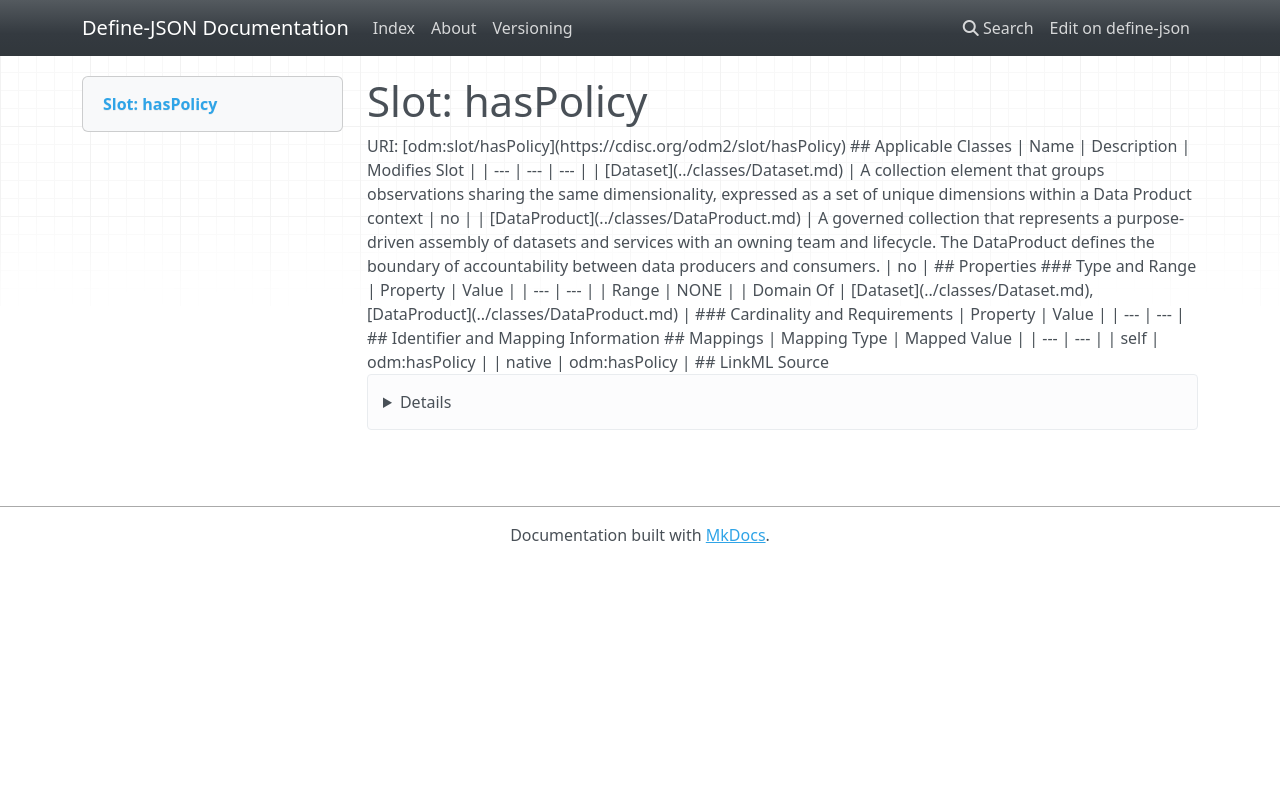

repository: TeMeta/define-json · page: slots/hasPolicy/index.html · generator: mkdocs



# Slot: hasPolicy 



URI: [odm:slot/hasPolicy](https://cdisc.org/odm2/slot/hasPolicy)
Alias: hasPolicy

<!-- no inheritance hierarchy -->





## Applicable Classes

| Name | Description | Modifies Slot |
| --- | --- | --- |
| [DataProduct](../classes/DataProduct.md) | A governed collection that represents a purpose-driven assembly of datasets and services with an owning team and lifecycle. The DataProduct defines the boundary of accountability between data producers and consumers. |  no  |
| [Dataset](../classes/Dataset.md) | A collection element that groups observations sharing the same dimensionality, expressed as a set of unique dimensions within a Data Product context |  no  |






## Properties

* Range: NONE




## Identifier and Mapping Information







## Mappings

| Mapping Type | Mapped Value |
| ---  | ---  |
| self | odm:hasPolicy |
| native | odm:hasPolicy |




## LinkML Source

<details>
```yaml
name: hasPolicy
alias: hasPolicy
domain_of:
- Dataset
- DataProduct

```
</details>
